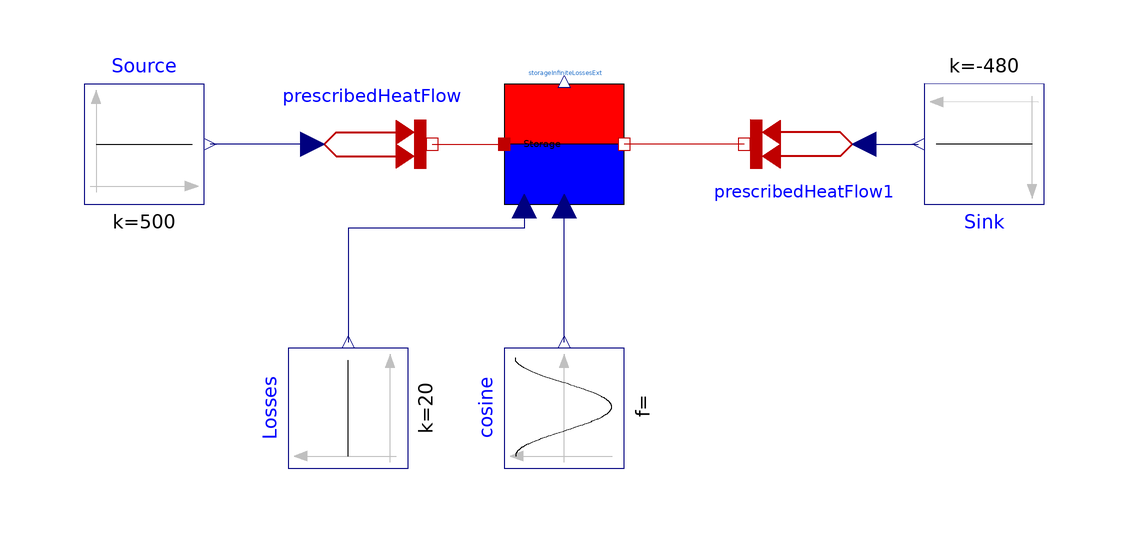

The Modelica model whose source follows is shown above as a component diagram (icons at their Placement, wires along their Line points).

model StorageInfiniteLossesExt
  extends Modelica.Icons.Example;
  Modelica.Blocks.Sources.Cosine cosine(
    freqHz=0.1,
    startTime=0,
    offset=0,
    amplitude=5,
    phase=3.1415926535898) annotation (Placement(transformation(
        extent={{-10,-10},{10,10}},
        rotation=90,
        origin={0,-44})));
  Modelica.Thermal.HeatTransfer.Sources.PrescribedHeatFlow prescribedHeatFlow
    annotation (Placement(transformation(extent={{-42,-10},{-22,10}})));
  Modelica.Thermal.HeatTransfer.Sources.PrescribedHeatFlow
    prescribedHeatFlow1 annotation (Placement(transformation(
        extent={{-10,-10},{10,10}},
        rotation=180,
        origin={40,0})));
  Components.Storage.StorageInfiniteLossesExt storageInfiniteLossesExt(
    C=1,
    der_T=0,
    G=0.0682344,
    Tstart=293.15,
    Tref=293.15)
    annotation (Placement(transformation(extent={{-10,-10},{10,10}})));
  Modelica.Blocks.Sources.Constant Source(k=500)
    annotation (Placement(transformation(extent={{-80,-10},{-60,10}})));
  Modelica.Blocks.Sources.Constant Sink(k=-480) annotation (Placement(
        transformation(
        extent={{-10,-10},{10,10}},
        rotation=180,
        origin={70,0})));
  Modelica.Blocks.Sources.Constant Losses(k=20) annotation (Placement(
        transformation(
        extent={{-10,-10},{10,10}},
        rotation=90,
        origin={-36,-44})));
equation
  connect(prescribedHeatFlow.port, storageInfiniteLossesExt.heat_input)
    annotation (Line(points={{-22,0},{-16,0},{-10,0}}, color={191,0,0}));
  connect(prescribedHeatFlow1.port, storageInfiniteLossesExt.heat_output)
    annotation (Line(points={{30,1.22125e-015},{20,1.22125e-015},{20,0},{
          10,0}}, color={191,0,0}));
  connect(cosine.y, storageInfiniteLossesExt.outside_temp) annotation (
      Line(points={{7.21645e-016,-33},{0,-33},{0,-10.4}}, color={0,0,127}));
  connect(prescribedHeatFlow.Q_flow, Source.y)
    annotation (Line(points={{-42,0},{-50,0},{-59,0}}, color={0,0,127}));
  connect(prescribedHeatFlow1.Q_flow, Sink.y) annotation (Line(points={{
          50,-1.11022e-015},{54,-1.11022e-015},{54,0},{59,0}}, color={0,0,
          127}));
  connect(storageInfiniteLossesExt.Store_losses, Losses.y) annotation (
      Line(points={{-6.6,-10.4},{-6.6,-14},{-36,-14},{-36,-33}}, color={0,
          0,127}));
  annotation (Documentation(info="<html>
<p><span style=\"font-family: MS Shell Dlg 2;\">The storage is loaded with 500W and unloaded with 480W. The store losses are 20W. </span></p>
<p><span style=\"font-family: MS Shell Dlg 2;\">The sum of the used heat flow and the store losses are equal to the loading heat flow. </span></p>
<p><span style=\"font-family: MS Shell Dlg 2;\">So the store temperature stays constant. </span></p>
<p><span style=\"font-family: MS Shell Dlg 2;\">The parameter G of the storage is set to the arithmetic mean of the variable gvar from the simulation. So, over time the average store losses equal to aproximately 20W.</span></p>
</html>"),
    experiment(StopTime=10, __Dymola_NumberOfIntervals=5000),
    __Dymola_experimentSetupOutput);
end StorageInfiniteLossesExt;